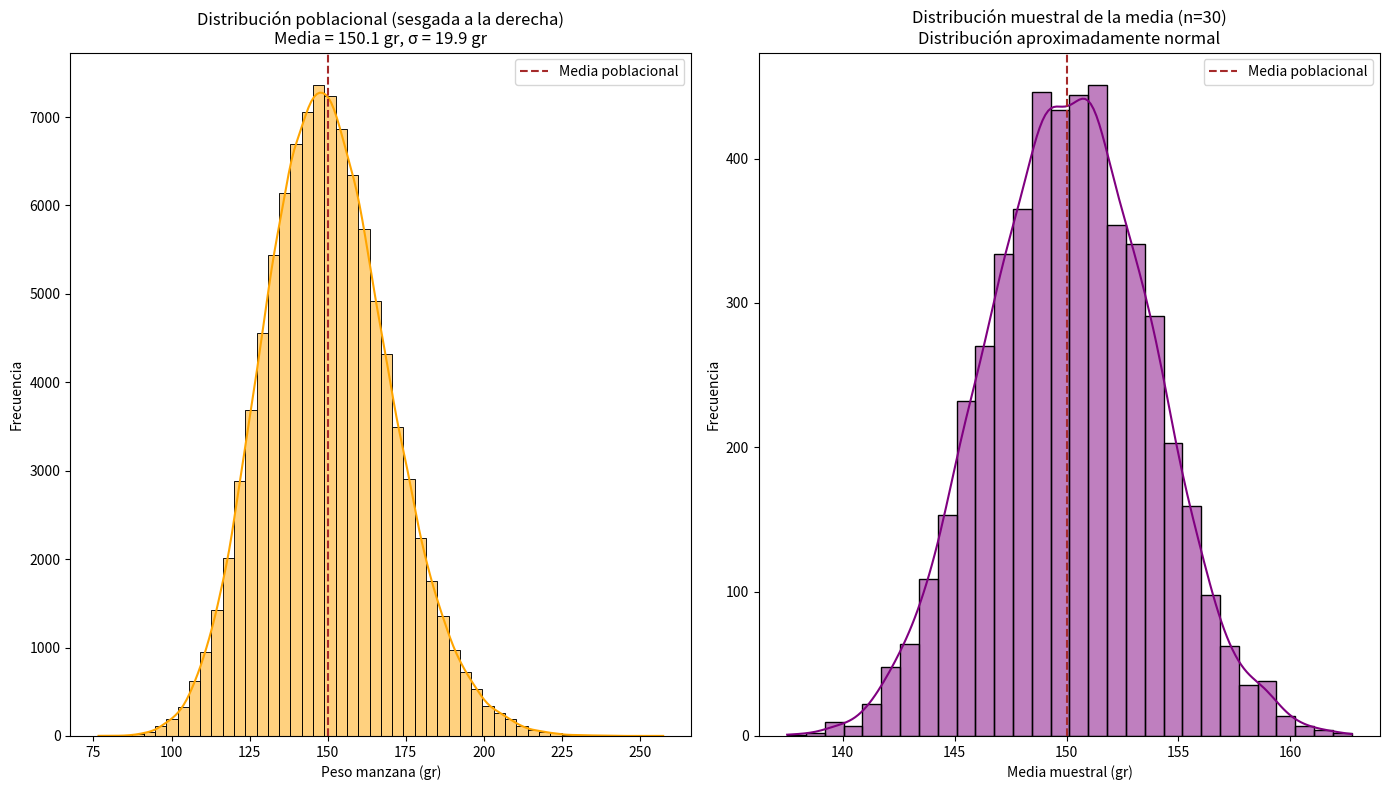

Write Python code to recreate this figure.
import numpy as np
import pandas as pd
import matplotlib.pyplot as plt
from scipy.stats import gamma
import seaborn as sns

"""
DEMOSTRACIÓN DEL TEOREMA CENTRAL DEL LÍMITE (TLC)

Este ejercicio demuestra cómo las medias muestrales de una población con distribución 
sesgada tienden a seguir una distribución normal conforme aumenta el tamaño de la muestra.

OBJETIVO:
- Simular una población con distribución gamma (sesgada a la derecha)
- Extraer múltiples muestras y calcular sus medias
- Verificar que la distribución de medias muestrales es aproximadamente normal
- Comparar el error estándar empírico con el teórico
"""

np.random.seed(42)  # Para reproducibilidad de resultados

# Parámetros de la población sesgada
mu = 150    # Media poblacional deseada
sigma = 20  # Desviación estándar poblacional deseada

# Para una distribución GAMMA: E[X] = alpha * beta, Var[X] = alpha * beta^2
# Calculamos los parámetros alpha y beta para obtener mu y sigma deseados
alpha = (mu/sigma)**2    # Parámetro de forma
beta = (sigma**2)/mu     # Parámetro de escala

# Generar población sesgada con distribución Gamma
poblacion_sesgada = gamma.rvs(a=alpha, scale=beta, size=100000)
# rvs: Random Variates Sampling - Generación de Variables Aleatorias

# Visualización de la población y distribución muestral
plt.figure(figsize=(14,8))

# Gráfico 1: Distribución poblacional (sesgada)
plt.subplot(1,2,1)
sns.histplot(poblacion_sesgada, kde=True, color='orange', bins=50)
plt.title(f'Distribución poblacional (sesgada a la derecha)\n'
          f'Media = {np.mean(poblacion_sesgada):.1f} gr, '
          f'σ = {np.std(poblacion_sesgada):.1f} gr')
plt.xlabel('Peso manzana (gr)')
plt.ylabel('Frecuencia')
plt.axvline(mu, color='brown', linestyle='--', label='Media poblacional')
plt.legend()

# Simulación de la distribución muestral de la media
numero_muestra = 5000    # Número de muestras a extraer
tam_muestra_tlc = 30     # Tamaño de cada muestra
media_muestral_tlc = []  # Lista para almacenar las medias muestrales

# Extraer múltiples muestras y calcular sus medias
for _ in range(numero_muestra):
    muestra = np.random.choice(poblacion_sesgada, tam_muestra_tlc, replace=True)
    media_muestral_tlc.append(np.mean(muestra))

# Gráfico 2: Distribución muestral de la media (aproximadamente normal)
plt.subplot(1,2,2)
sns.histplot(media_muestral_tlc, kde=True, color='purple', bins=30)
plt.title(f'Distribución muestral de la media (n={tam_muestra_tlc})\n'
          f'Distribución aproximadamente normal')
plt.xlabel('Media muestral (gr)')
plt.ylabel('Frecuencia')
plt.axvline(mu, color='brown', linestyle='--', label='Media poblacional')
plt.legend()

plt.tight_layout()  # Ajustar automáticamente el espaciado entre gráficos
plt.show()

# Estadísticas comparativas
print("="*70)
print("VERIFICACIÓN DEL TEOREMA CENTRAL DEL LÍMITE")
print("="*70)
print(f'Media de la población simulada: {np.mean(poblacion_sesgada):.2f} gr')
print(f'Desv. estándar de la población: {np.std(poblacion_sesgada):.2f} gr')
print(f'Media de las medias muestrales (empírica): {np.mean(media_muestral_tlc):.2f} gr')
print(f'Error estándar empírico: {np.std(media_muestral_tlc):.2f} gr')
print(f'Error estándar teórico (σ/√n): {sigma/np.sqrt(tam_muestra_tlc):.2f} gr')

"""
RESULTADOS OBTENIDOS:

1. TRANSFORMACIÓN DE LA DISTRIBUCIÓN:
   - La población original tiene una distribución Gamma (sesgada a la derecha)
   - Las medias muestrales siguen una distribución aproximadamente normal
   - Esto confirma el TLC: independientemente de la forma de la población original,
     la distribución de medias muestrales tiende a la normalidad

2. CENTRADO EN LA MEDIA POBLACIONAL:
   - La media de las medias muestrales ≈ media poblacional (150 gr)
   - Esto demuestra que el estimador es insesgado: E[X̄] = μ

3. REDUCCIÓN DE LA VARIABILIDAD:
   - El error estándar empírico coincide muy bien con el teórico (σ/√n)
   - La variabilidad de las medias muestrales es menor que la poblacional
   - Con n=30, el error estándar se reduce a ~3.65 gr vs 20 gr poblacional

4. APLICACIÓN PRÁCTICA:
   - Podemos hacer inferencias sobre poblaciones no normales usando estadística normal
   - Las medias muestrales son más estables y predecibles que valores individuales
   - Fundamental para intervalos de confianza y pruebas de hipótesis

CONCLUSIÓN:
El TLC permite aplicar métodos estadísticos basados en la distribución normal 
incluso cuando trabajamos con poblaciones que no siguen esta distribución,
siempre que el tamaño de muestra sea suficientemente grande (n≥30).
"""

